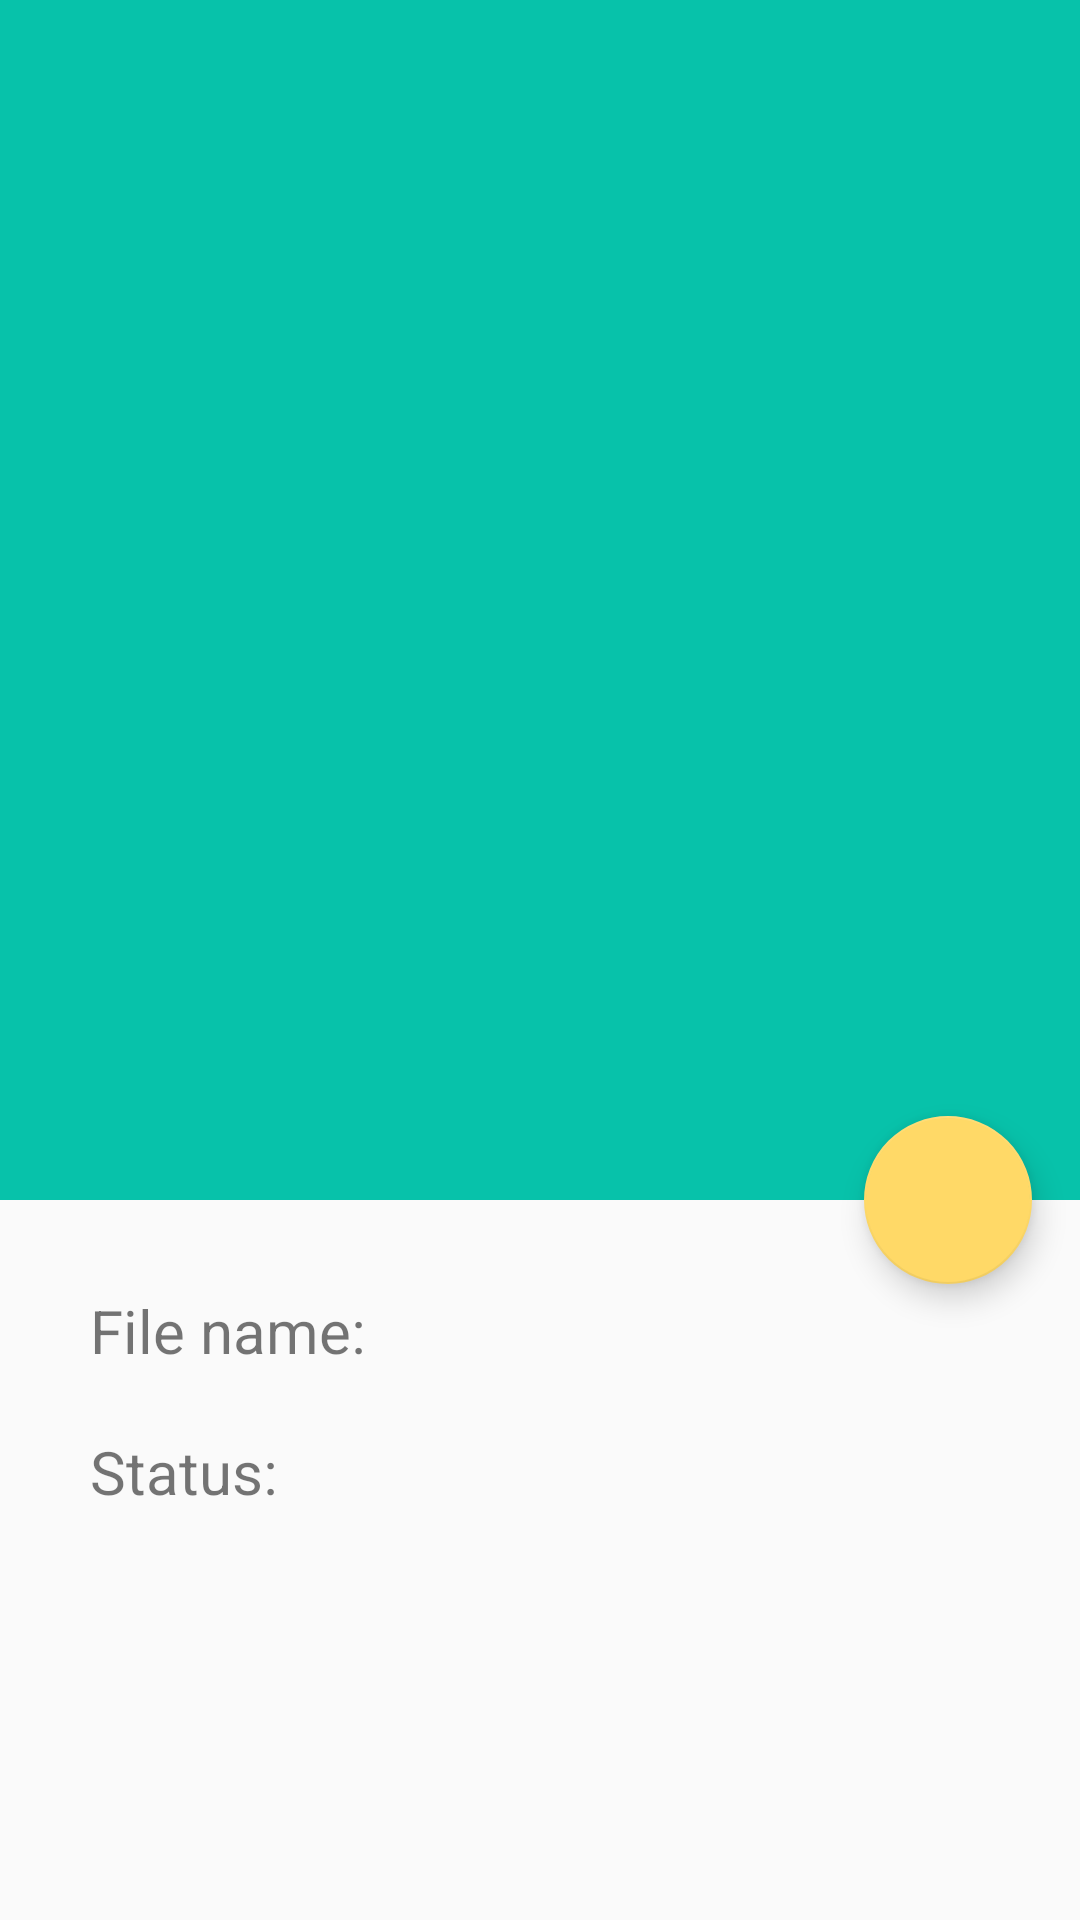

Reconstruct the res/layout file that produces this screen, plus the resources it refers to.
<!-- AndroidManifest.xml: application theme AppTheme -->
<!-- res/layout/content_detail.xml -->
<?xml version="1.0" encoding="utf-8"?>
<androidx.coordinatorlayout.widget.CoordinatorLayout xmlns:android="http://schemas.android.com/apk/res/android"
    xmlns:app="http://schemas.android.com/apk/res-auto"
    android:layout_width="match_parent"
    android:layout_height="match_parent">

    <com.google.android.material.appbar.AppBarLayout
        android:id="@+id/appbar_layout"
        android:layout_width="match_parent"
        android:layout_height="400dp">

        <androidx.constraintlayout.motion.widget.MotionLayout
            android:id="@+id/motion_layout"
            android:layout_width="match_parent"
            android:layout_height="match_parent"
            app:layoutDescription="@xml/content_detail_scene"
            android:minHeight="80dp"
            app:layout_scrollFlags="scroll|enterAlways|snap|exitUntilCollapsed"  >


            <ImageView
                android:id="@+id/background"
                android:layout_width="0dp"
                android:layout_height="400dp"
                app:layout_constraintTop_toTopOf="parent"
                app:layout_constraintBottom_toBottomOf="parent"
                app:layout_constraintStart_toStartOf="parent"
                app:layout_constraintEnd_toEndOf="parent"
                app:srcCompat="@drawable/pile_files"
                android:scaleType="center" />

        </androidx.constraintlayout.motion.widget.MotionLayout>


    </com.google.android.material.appbar.AppBarLayout>

    <androidx.core.widget.NestedScrollView
        android:layout_width="match_parent"
        android:layout_height="match_parent"
        app:layout_behavior="@string/appbar_scrolling_view_behavior" >

        <include layout="@layout/description" />

    </androidx.core.widget.NestedScrollView>

    <com.google.android.material.floatingactionbutton.FloatingActionButton
        android:id="@+id/fab"
        android:layout_width="wrap_content"
        android:layout_height="wrap_content"
        android:layout_margin="@dimen/fab_margin"
        app:layout_anchor="@id/appbar_layout"
        app:layout_anchorGravity="bottom|end"
        app:srcCompat="@drawable/check" />

</androidx.coordinatorlayout.widget.CoordinatorLayout>
<!-- res/layout/description.xml (included above) -->
<?xml version="1.0" encoding="utf-8"?>
<androidx.constraintlayout.widget.ConstraintLayout xmlns:android="http://schemas.android.com/apk/res/android"
    android:layout_width="match_parent"
    android:layout_height="match_parent"
    xmlns:app="http://schemas.android.com/apk/res-auto">

    <androidx.constraintlayout.motion.widget.MotionLayout
        android:id="@+id/description_motion_layout"
        android:layout_width="match_parent"
        android:layout_height="match_parent"
        app:layoutDescription="@xml/description_scene">

    <TextView
        android:id="@+id/file_name"
        android:layout_width="wrap_content"
        android:layout_height="wrap_content"
        android:layout_margin="30dp"
        android:text="@string/file_name"
        android:textSize="@dimen/default_text_size"
        app:layout_constraintStart_toStartOf="parent"
        app:layout_constraintTop_toTopOf="parent" />

    <TextView
        android:id="@+id/file_name_label"
        android:layout_width="230dp"
        android:layout_height="wrap_content"
        android:layout_marginEnd="10dp"
        android:layout_marginLeft="50dp"
        android:alpha="1"
        android:textColor="@color/colorPrimaryDark"
        android:textSize="@dimen/default_text_size"
        app:layout_constraintEnd_toEndOf="parent"
        app:layout_constraintTop_toTopOf="@+id/file_name"
        app:layout_constraintStart_toEndOf="@+id/file_name"/>

    <TextView
        android:id="@+id/file_status"
        android:layout_width="wrap_content"
        android:layout_height="wrap_content"
        android:layout_marginTop="20dp"
        android:text="@string/files_status"
        android:textSize="@dimen/default_text_size"
        app:layout_constraintStart_toStartOf="@+id/file_name"
        app:layout_constraintTop_toBottomOf="@+id/file_name_label" />
    <TextView
        android:id="@+id/file_status_label"
        android:layout_width="wrap_content"
        android:layout_height="wrap_content"
        android:alpha="1"
        android:textSize="@dimen/default_text_size"
        app:layout_constraintStart_toStartOf="@+id/file_name_label"
        app:layout_constraintTop_toTopOf="@+id/file_status" />

   
</androidx.constraintlayout.motion.widget.MotionLayout>
</androidx.constraintlayout.widget.ConstraintLayout>
<!-- resources referenced by this layout -->
<resources>
  <color name="colorAccent">#FFD967</color>
  <color name="colorPrimaryDark">#00917b</color>
  <dimen name="default_text_size">20sp</dimen>
  <dimen name="fab_margin">16dp</dimen>
  <string name="file_name">File name:</string>
  <string name="files_status">Status:</string>
  <string name="ok">Ok</string>
  <style name="AppTheme" parent="Theme.AppCompat.Light.DarkActionBar">
          
          <item name="colorPrimary">@color/colorPrimary</item>
          <item name="colorPrimaryDark">@color/colorPrimaryDark</item>
          <item name="colorAccent">@color/colorAccent</item>
      </style>
  <color name="colorPrimary">#07C2AA</color>
</resources>
